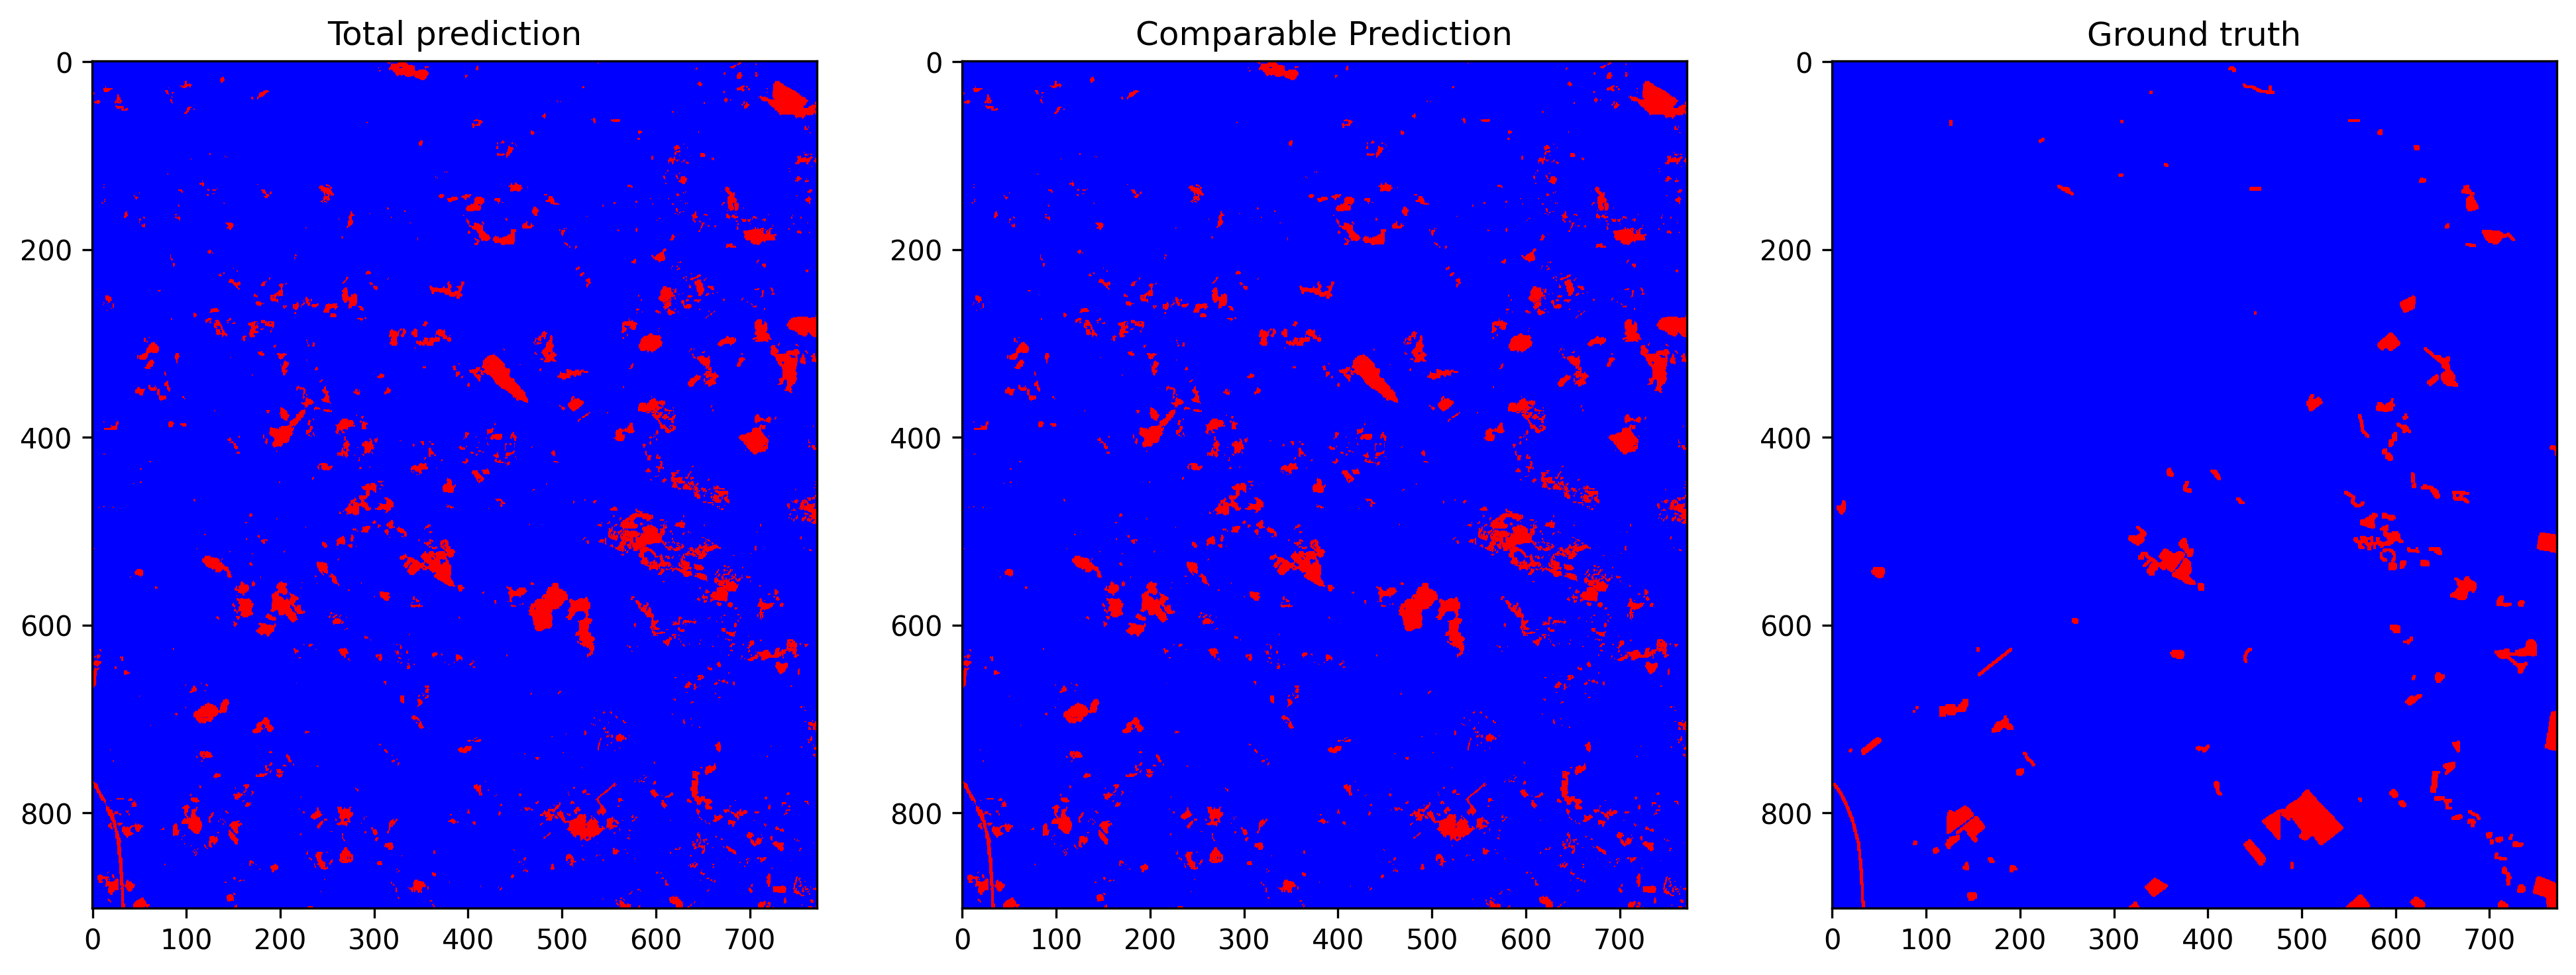

The data file committed next to this chart (first rows):
total_examples, threshold, overall_accuracy, false_positives_num, false_negatives_num, true_negatives_num, true_positives_num, prediction_time, overall_accuracy_correction, false_positives_num_correction, false_negatives_num_correction, true_negatives_num_correction, true_positives_num_correction, correction_time, pseudo_qty, real_qty, extraction_time, ft_epochs, ft_time, ft_loss, ft_val_loss, ft_val_acc, pseudo_acc, pseudo_acc_corrected
696344, 0.2223, 0.9479, 27852, 8451, 651174, 8867, 12.72, 0.9565, 21294, 9012, 657732, 8306, 6.2, r=5, r=5, 18.6, 75, 542.5, 0.02608, 0.02532, 0.9599, 0.8147, 0.8155
